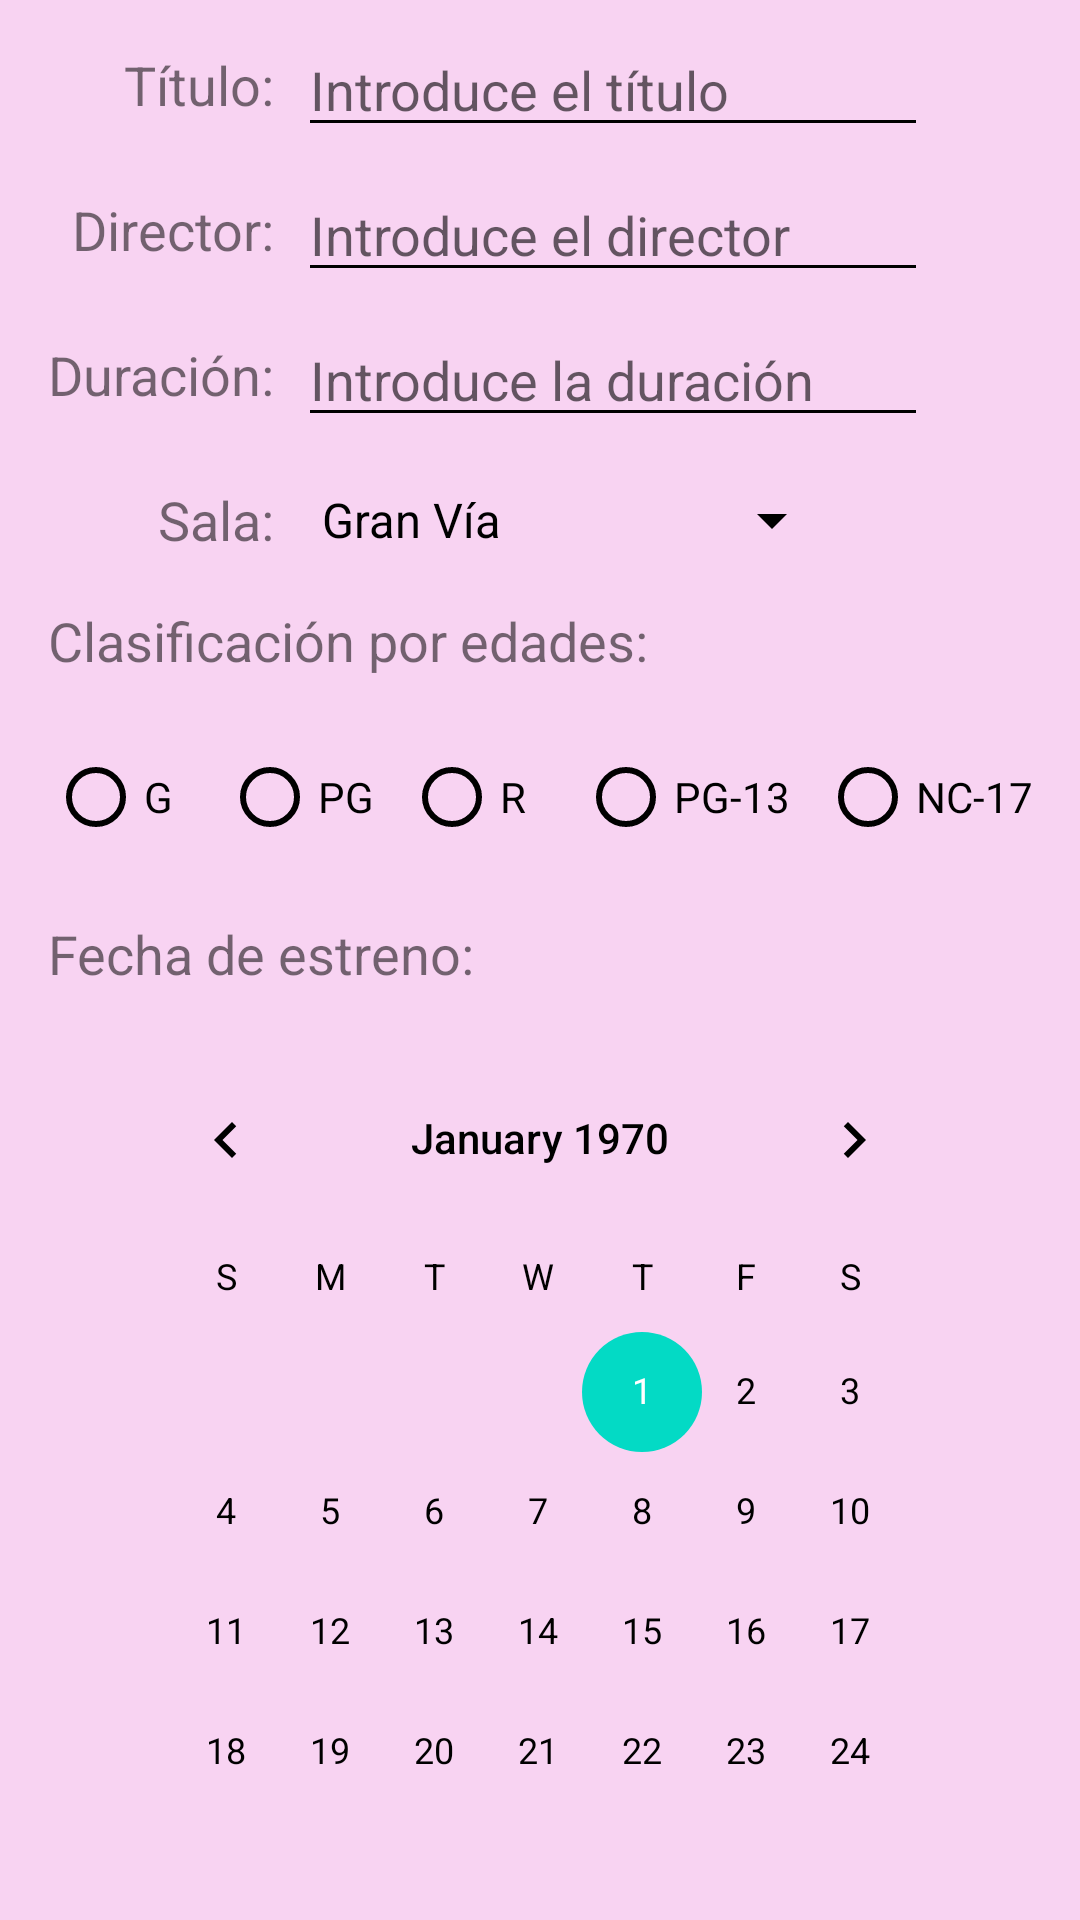

Write the Android layout XML for this screen, with the resource values it uses.
<!-- AndroidManifest.xml: application theme Theme.Peliculas -->
<!-- res/layout/activity_nueva_pelicula.xml -->
<?xml version="1.0" encoding="utf-8"?>
<androidx.constraintlayout.widget.ConstraintLayout xmlns:android="http://schemas.android.com/apk/res/android"
    xmlns:app="http://schemas.android.com/apk/res-auto"
    xmlns:tools="http://schemas.android.com/tools"
    android:id="@+id/main"
    android:layout_width="match_parent"
    android:layout_height="match_parent"
    android:background="@color/fondo"
    tools:context=".NuevaPelicula">

    <TextView
        android:id="@+id/textView"
        android:layout_width="wrap_content"
        android:layout_height="wrap_content"
        android:layout_marginTop="16dp"
        android:text="@string/titulo"
        android:textSize="18sp"
        app:layout_constraintEnd_toEndOf="@+id/textView2"
        app:layout_constraintTop_toTopOf="parent" />

    <TextView
        android:id="@+id/textView2"
        android:layout_width="wrap_content"
        android:layout_height="wrap_content"
        android:layout_marginTop="24dp"
        android:text="@string/director"
        android:textSize="18sp"
        app:layout_constraintEnd_toEndOf="@+id/textView3"
        app:layout_constraintTop_toBottomOf="@+id/textView" />

    <TextView
        android:id="@+id/textView3"
        android:layout_width="wrap_content"
        android:layout_height="wrap_content"
        android:layout_marginStart="16dp"
        android:layout_marginTop="24dp"
        android:text="@string/duracion"
        android:textSize="18sp"
        app:layout_constraintStart_toStartOf="parent"
        app:layout_constraintTop_toBottomOf="@+id/textView2" />

    <TextView
        android:id="@+id/textView4"
        android:layout_width="wrap_content"
        android:layout_height="wrap_content"
        android:layout_marginTop="24dp"
        android:text="@string/sala"
        android:textSize="18sp"
        app:layout_constraintEnd_toEndOf="@+id/textView3"
        app:layout_constraintTop_toBottomOf="@+id/textView3" />

    <EditText
        android:id="@+id/etTitulo"
        android:layout_width="wrap_content"
        android:layout_height="wrap_content"
        android:layout_marginStart="8dp"
        android:ems="10"
        android:hint="@string/introducetitulo"
        android:inputType="text"
        app:layout_constraintBottom_toBottomOf="@+id/textView"
        app:layout_constraintStart_toEndOf="@+id/textView"
        app:layout_constraintTop_toTopOf="@+id/textView" />

    <EditText
        android:id="@+id/etDirector"
        android:layout_width="wrap_content"
        android:layout_height="wrap_content"
        android:layout_marginStart="8dp"
        android:ems="10"
        android:hint="@string/introducedirector"
        android:inputType="text"
        app:layout_constraintBottom_toBottomOf="@+id/textView2"
        app:layout_constraintStart_toEndOf="@+id/textView2"
        app:layout_constraintTop_toTopOf="@+id/textView2" />

    <EditText
        android:id="@+id/etDuracion"
        android:layout_width="wrap_content"
        android:layout_height="wrap_content"
        android:layout_marginStart="8dp"
        android:ems="10"
        android:hint="@string/introduceduracion"
        android:inputType="number"
        app:layout_constraintBottom_toBottomOf="@+id/textView3"
        app:layout_constraintStart_toEndOf="@+id/textView3"
        app:layout_constraintTop_toTopOf="@+id/textView3" />

    <Spinner
        android:id="@+id/spSala"
        android:layout_width="wrap_content"
        android:layout_height="wrap_content"
        android:layout_marginStart="8dp"
        android:entries="@array/spinner"
        app:layout_constraintBottom_toBottomOf="@+id/textView4"
        app:layout_constraintStart_toEndOf="@+id/textView4"
        app:layout_constraintTop_toTopOf="@+id/textView4" />

    <TextView
        android:id="@+id/textView5"
        android:layout_width="wrap_content"
        android:layout_height="wrap_content"
        android:layout_marginTop="16dp"
        android:text="@string/edades"
        android:textSize="18sp"
        app:layout_constraintStart_toStartOf="@+id/textView3"
        app:layout_constraintTop_toBottomOf="@+id/textView4" />

    <RadioGroup
        android:id="@+id/radioGroup"
        android:layout_width="wrap_content"
        android:layout_height="wrap_content"
        android:layout_marginTop="16dp"
        android:orientation="horizontal"
        app:layout_constraintStart_toStartOf="@+id/textView5"
        app:layout_constraintTop_toBottomOf="@+id/textView5">

        <RadioButton
            android:id="@+id/rbG"
            android:layout_width="wrap_content"
            android:layout_height="wrap_content"
            android:layout_marginRight="10sp"
            android:layout_weight="1"
            android:text="@string/g" />

        <RadioButton
            android:id="@+id/rbPG"
            android:layout_width="wrap_content"
            android:layout_height="wrap_content"
            android:layout_marginRight="10sp"
            android:layout_weight="1"
            android:text="@string/pg" />

        <RadioButton
            android:id="@+id/rbR"
            android:layout_width="wrap_content"
            android:layout_height="wrap_content"
            android:layout_marginRight="10sp"
            android:layout_weight="1"
            android:text="@string/r" />

        <RadioButton
            android:id="@+id/rbPG13"
            android:layout_width="wrap_content"
            android:layout_height="wrap_content"
            android:layout_marginRight="10sp"
            android:text="@string/pg13" />

        <RadioButton
            android:id="@+id/rbNC17"
            android:layout_width="wrap_content"
            android:layout_height="wrap_content"
            android:layout_weight="1"
            android:text="@string/nc17" />
    </RadioGroup>

    <TextView
        android:id="@+id/textView6"
        android:layout_width="wrap_content"
        android:layout_height="wrap_content"
        android:layout_marginStart="16dp"
        android:layout_marginTop="16dp"
        android:text="@string/estreno"
        android:textSize="18sp"
        app:layout_constraintStart_toStartOf="parent"
        app:layout_constraintTop_toBottomOf="@+id/radioGroup" />

    <CalendarView
        android:id="@+id/calendarView"
        android:layout_width="284dp"
        android:layout_height="262dp"
        android:layout_marginTop="16dp"
        app:layout_constraintEnd_toEndOf="parent"
        app:layout_constraintStart_toStartOf="parent"
        app:layout_constraintTop_toBottomOf="@+id/textView6" />

</androidx.constraintlayout.widget.ConstraintLayout>
<!-- resources referenced by this layout -->
<resources>
  <string-array name="spinner">
          <item>@string/granvia</item>
          <item>@string/travesia</item>
          <item>@string/plazaelip</item>
          <item>@string/vialia</item>
          <item>@string/multicinesn</item>
      </string-array>
  <color name="fondo">#F8D3F2</color>
  <string name="director">Director: </string>
  <string name="duracion">Duración: </string>
  <string name="edades">Clasificación por edades: </string>
  <string name="estreno">Fecha de estreno: </string>
  <string name="g">G</string>
  <string name="introducedirector"> Introduce el director</string>
  <string name="introduceduracion"> Introduce la duración</string>
  <string name="introducetitulo"> Introduce el título</string>
  <string name="nc17">NC-17</string>
  <string name="pg">PG</string>
  <string name="pg13">PG-13</string>
  <string name="r">R</string>
  <string name="sala">Sala: </string>
  <string name="titulo">Título: </string>
  <style name="Theme.Peliculas" parent="Theme.MaterialComponents.DayNight.DarkActionBar">
          
          <item name="colorPrimary">@color/rosa</item>
          <item name="colorPrimaryVariant">@color/rosa</item>
          <item name="colorOnPrimary">@color/black</item>
          
          <item name="colorSecondary">@color/teal_200</item>
          <item name="colorSecondaryVariant">@color/teal_700</item>
          <item name="colorOnSecondary">@color/black</item>
          
          <item name="android:statusBarColor">?attr/colorPrimaryVariant</item>
          
          <item name="android:textColorPrimary">@color/black</item>
          <item name="android:textColorSecondary">@color/black</item>
  
      </style>
  <string name="granvia">Gran Vía</string>
  <string name="travesia">Travesía</string>
  <string name="plazaelip">Plaza Elíptica</string>
  <string name="vialia">Vialia</string>
  <string name="multicinesn">Multicines Norte</string>
  <color name="rosa">#F8E1F0</color>
  <color name="black">#000000</color>
  <color name="teal_200">#FF03DAC5</color>
  <color name="teal_700">#FF018786</color>
</resources>
